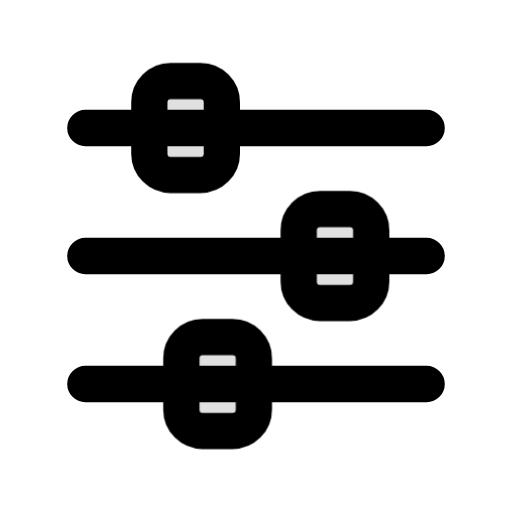
t = 0.00 s
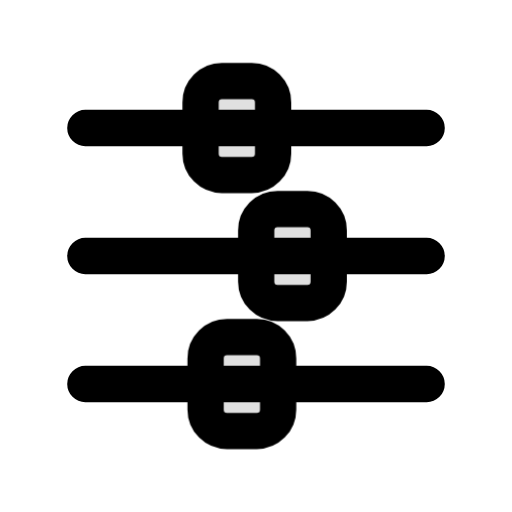
t = 0.18 s
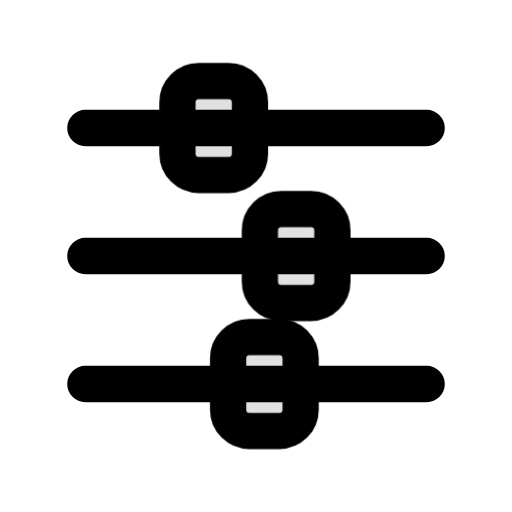
t = 0.35 s
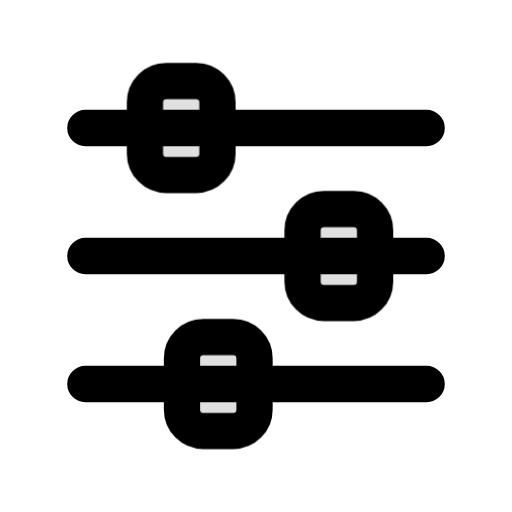
t = 0.54 s
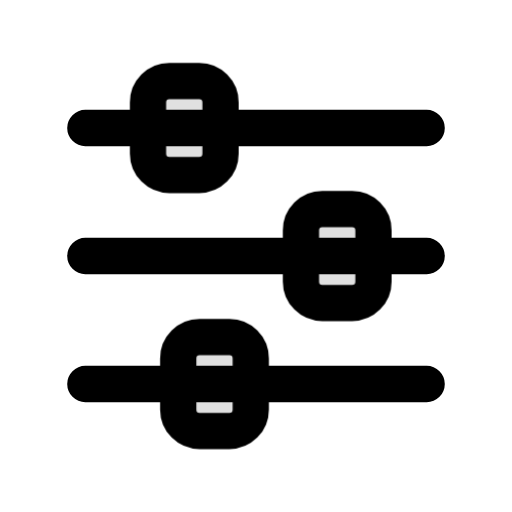
t = 0.71 s
t = 0.90 s: frame unchanged from t = 0.00 s, image omitted

The animated SVG that drew these frames (rendered in a browser with its animation timeline set to each time). Animation: 3 CSS @keyframes rules; one cycle of 0.90 s.

<svg xmlns="http://www.w3.org/2000/svg" class="mu-icon mu-ic-settings" width="24" height="24" viewBox="0 0 24 24">
<!-- MetalUI icon: Settings. Hover: Three adjustment knobs reach their rail stops in order and seat back into their settings.. Press (:active or data-state="press"): plays the same act. Reduced motion: static. -->
<style>
.mu-icon{--sw:1.7;--k-spring:linear(0,0.0117,0.0435,0.0909,0.1499,0.217,0.2892,0.3637,0.4386,0.512,0.5826,0.6494,0.7114,0.7683,0.8196,0.8654,0.9056,0.9403,0.9698,0.9944,1.0145,1.0305,1.0428,1.0518,1.0579,1.0616,1.0632,1.063,1.0615,1.0588,1.0554,1.0513,1.0468,1.0422,1.0374,1.0327,1.0282,1.0238,1.0198,1.0161,1.0127,1.0096,1.007,1.0046,1);--k-soft:linear(0,0.0063,0.0235,0.0493,0.0818,0.1194,0.1605,0.2042,0.2492,0.2949,0.3406,0.3856,0.4297,0.4723,0.5133,0.5525,0.5898,0.625,0.6581,0.6892,0.7181,0.745,0.77,0.793,0.8142,0.8337,0.8515,0.8678,0.8826,0.896,0.9082,0.9192,0.9291,0.938,0.9459,0.953,0.9594,0.965,0.97,0.9745,0.9784,0.9818,0.9848,0.9874,1);--k-dur:.46s;flex:none;overflow:visible;fill:none;stroke:currentColor;stroke-width:var(--sw);stroke-linecap:round;stroke-linejoin:round}
.mu-icon *{transform-box:view-box}
.mu-icon .f{fill:currentColor;fill-opacity:calc(var(--duo,.14) * var(--mu-duo-k,1))}
.mu-icon .s{fill:currentColor;stroke:none}
.mu-icon .d{fill:currentColor;fill-opacity:calc(var(--duo,.14) * var(--mu-duo-k,1));stroke:none}
@media (prefers-reduced-motion:no-preference){
.mu-icon *{transition:transform var(--k-dur) var(--k-spring) var(--dl,0s),opacity .2s ease var(--dl,0s),d var(--k-dur) var(--k-spring) var(--dl,0s),stroke-dashoffset var(--k-dur) var(--k-spring) var(--dl,0s),fill-opacity .2s ease}
}
svg.mu-icon [data-part="upper"]{transform-origin:8.7px 6px}svg.mu-icon [data-part="middle"]{transform-origin:15.7px 12px}svg.mu-icon [data-part="lower"]{transform-origin:10.2px 18px}
@media (prefers-reduced-motion:no-preference){svg.mu-icon:is(:hover,:focus-visible,[data-state~="play"]) [data-part="upper"]{animation:mu-settings-upper 900ms linear both}@keyframes mu-settings-upper{0%{transform:translate(0px,0px) rotate(0deg) scale(1,1);animation-timing-function:cubic-bezier(.55,0,.85,.45)}16.667%{transform:translate(2.4px,0px) rotate(0deg) scale(1,1);animation-timing-function:cubic-bezier(.4,0,.2,1)}23.333%{transform:translate(2.4px,0px) rotate(0deg) scale(1,1);animation-timing-function:cubic-bezier(.37,0,.63,1)}57.222%{transform:translate(-0.209px,0px) rotate(0deg) scale(1,1);animation-timing-function:cubic-bezier(.37,0,.63,1)}91.111%{transform:translate(0px,0px) rotate(0deg) scale(1,1)}100%{transform:translate(0px,0px) rotate(0deg) scale(1,1);animation-timing-function:cubic-bezier(.4,0,.2,1)}}svg.mu-icon:is(:hover,:focus-visible,[data-state~="play"]) [data-part="middle"]{animation:mu-settings-middle 900ms linear both}@keyframes mu-settings-middle{0%{transform:translate(0px,0px) rotate(0deg) scale(1,1);animation-timing-function:cubic-bezier(.55,0,.85,.45)}21.111%{transform:translate(-2.4px,0px) rotate(0deg) scale(1,1);animation-timing-function:cubic-bezier(.4,0,.2,1)}27.778%{transform:translate(-2.4px,0px) rotate(0deg) scale(1,1);animation-timing-function:cubic-bezier(.37,0,.63,1)}61.667%{transform:translate(0.209px,0px) rotate(0deg) scale(1,1);animation-timing-function:cubic-bezier(.37,0,.63,1)}95.556%{transform:translate(0px,0px) rotate(0deg) scale(1,1)}100%{transform:translate(0px,0px) rotate(0deg) scale(1,1);animation-timing-function:cubic-bezier(.4,0,.2,1)}}svg.mu-icon:is(:hover,:focus-visible,[data-state~="play"]) [data-part="lower"]{animation:mu-settings-lower 900ms linear both}@keyframes mu-settings-lower{0%{transform:translate(0px,0px) rotate(0deg) scale(1,1);animation-timing-function:cubic-bezier(.55,0,.85,.45)}25.556%{transform:translate(2.4px,0px) rotate(0deg) scale(1,1);animation-timing-function:cubic-bezier(.4,0,.2,1)}32.222%{transform:translate(2.4px,0px) rotate(0deg) scale(1,1);animation-timing-function:cubic-bezier(.37,0,.63,1)}66.111%{transform:translate(-0.209px,0px) rotate(0deg) scale(1,1);animation-timing-function:cubic-bezier(.37,0,.63,1)}100%{transform:translate(0px,0px) rotate(0deg) scale(1,1)}}}</style>
<path d="M4 6h16M4 12h16M4 18h16"/><rect class="f" style="--duo:.12" data-part="upper" x="7" y="3.8" width="3.4" height="4.4" rx="1"/><rect class="f" style="--duo:.12" data-part="middle" x="14" y="9.8" width="3.4" height="4.4" rx="1"/><rect class="f" style="--duo:.12" data-part="lower" x="8.5" y="15.8" width="3.4" height="4.4" rx="1"/>
</svg>
